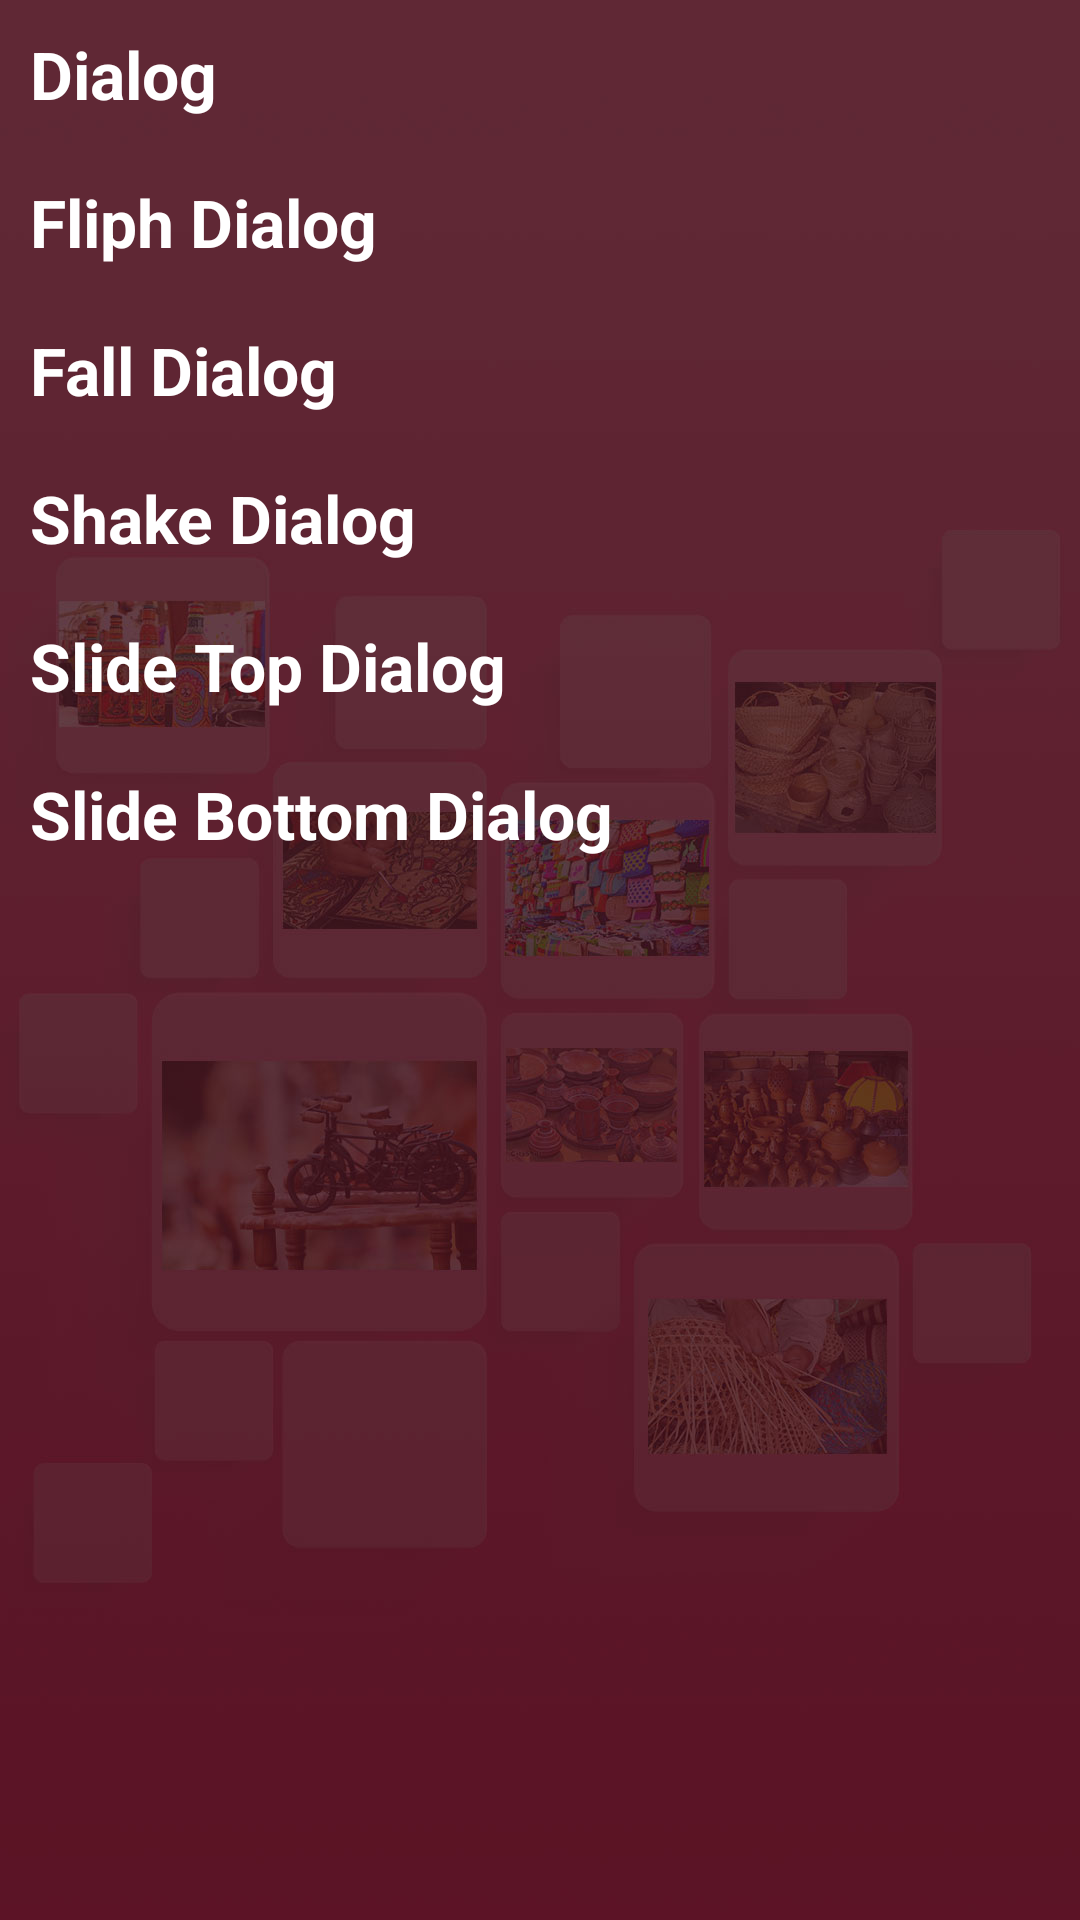

This screen was rendered from an Android layout file. Write that file and the resources it references.
<!-- AndroidManifest.xml: application theme AppTheme -->
<!-- res/layout/fragment_card_front.xml -->
<?xml version="1.0" encoding="utf-8"?>
<android.support.constraint.ConstraintLayout
    xmlns:android="http://schemas.android.com/apk/res/android"
    android:layout_width="match_parent"
    android:layout_height="match_parent"
    android:background="@drawable/background_one">

    <LinearLayout
        android:layout_width="match_parent"
        android:layout_height="match_parent"
        android:orientation="vertical">
    <TextView android:id="@+id/tv_dialog"
        style="?android:textAppearanceLarge"
        android:textStyle="bold"
        android:textColor="#fff"
        android:layout_margin="10dp"
        android:layout_width="wrap_content"
        android:layout_height="wrap_content"
        android:text="Dialog"/>

    <TextView android:id="@+id/tv_fliph_dialog"
        style="?android:textAppearanceLarge"
        android:textStyle="bold"
        android:textColor="#fff"
        android:layout_margin="10dp"
        android:layout_width="wrap_content"
        android:layout_height="wrap_content"
        android:text="Fliph Dialog"/>

    <TextView android:id="@+id/tv_fall_dialog"
        style="?android:textAppearanceLarge"
        android:textStyle="bold"
        android:textColor="#fff"
        android:layout_margin="10dp"
        android:layout_width="wrap_content"
        android:layout_height="wrap_content"
        android:text="Fall Dialog"/>

    <TextView android:id="@+id/tv_shake_dialog"
        style="?android:textAppearanceLarge"
        android:textStyle="bold"
        android:textColor="#fff"
        android:layout_margin="10dp"
        android:layout_width="wrap_content"
        android:layout_height="wrap_content"
        android:text="Shake Dialog"/>

    <TextView android:id="@+id/tv_slide_top_dialog"
        style="?android:textAppearanceLarge"
        android:textStyle="bold"
        android:textColor="#fff"
        android:layout_margin="10dp"
        android:layout_width="wrap_content"
        android:layout_height="wrap_content"
        android:text="Slide Top Dialog"/>

    <TextView android:id="@+id/tv_slide_bottom_dialog"
        style="?android:textAppearanceLarge"
        android:textStyle="bold"
        android:textColor="#fff"
        android:layout_margin="10dp"
        android:layout_width="wrap_content"
        android:layout_height="wrap_content"
        android:text="Slide Bottom Dialog"/>
    </LinearLayout>
</android.support.constraint.ConstraintLayout>
<!-- resources referenced by this layout -->
<resources>
  <!-- drawable background_one: jpg bitmap (drawable, 81496 bytes) -->
  <style name="AppTheme" parent="Theme.AppCompat.Light.DarkActionBar">
          
          <item name="colorPrimary">@color/colorPrimary</item>
          <item name="colorPrimaryDark">@color/colorPrimaryDark</item>
          <item name="colorAccent">@color/colorAccent</item>
      </style>
  <!-- not gathered from this repository: default colours our renderer supplied (Android Studio template values) -->
  <color name="colorPrimary">#FF6200EE</color>
  <color name="colorPrimaryDark">#FF3700B3</color>
  <color name="colorAccent">#FF03DAC5</color>
</resources>
